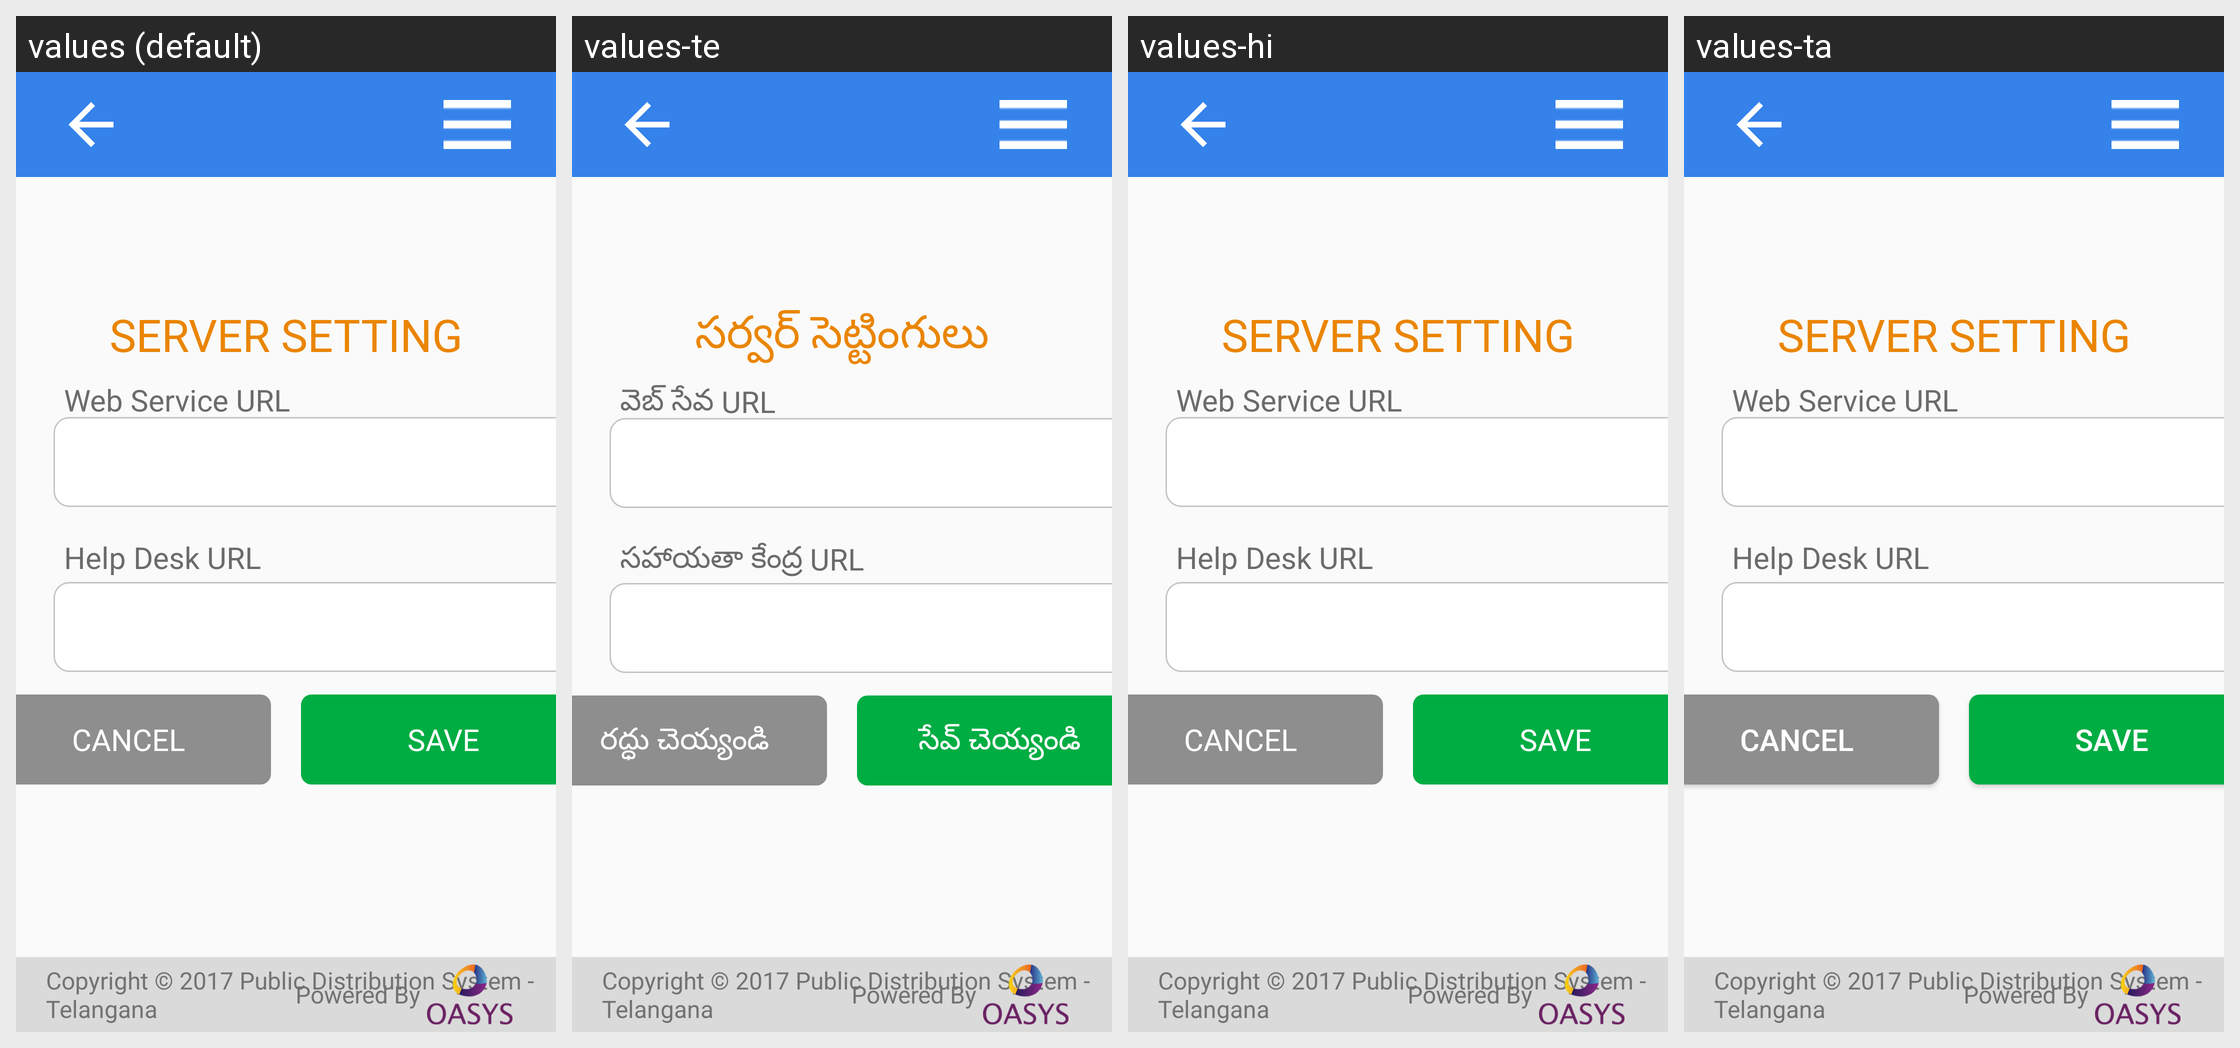

For this localized Android screen grid, give each drawn string resource with its value in every locale shown.
Android screen res/layout/activity_tg_server_settings.xml rendered under 4 locales, left to right: values (default), values-te, values-hi, values-ta. Device: Nexus 5 (rendered at 1080×1920; each locale shown at half size, 540×960, under a caption strip naming it); theme AppTheme.
Strings drawn on this screen, with the default value and each locale's value (text and hints the layout hard-codes, and strings that could not be matched under every locale, appear in the picture but are not listed):

server_setting
  values: SERVER SETTING
  values-te: సర్వర్ సెట్టింగులు
  values-hi: SERVER SETTING  [not translated; the default value is used]
  values-ta: SERVER SETTING  [not translated; the default value is used]

webservice_url
  values: Web Service URL
  values-te: వెబ్ సేవ URL
  values-hi: Web Service URL  [not translated; the default value is used]
  values-ta: Web Service URL  [not translated; the default value is used]

help_desk_url
  values: Help Desk URL
  values-te: సహాయతా కేంద్ర URL
  values-hi: Help Desk URL  [not translated; the default value is used]
  values-ta: Help Desk URL  [not translated; the default value is used]

cancelCaps
  values: CANCEL
  values-te: రద్ధు చెయ్యండి
  values-hi: CANCEL  [not translated; the default value is used]
  values-ta: CANCEL  [not translated; the default value is used]

saveCaps
  values: SAVE
  values-te: సేవ్ చెయ్యండి
  values-hi: SAVE  [not translated; the default value is used]
  values-ta: SAVE  [not translated; the default value is used]

loginPageCopyright1
  values: Copyright © 2017 Public Distribution System - Telangana
  values-te: Copyright © 2017 Public Distribution System - Telangana
  values-hi: Copyright © 2017 Public Distribution System - Telangana  [not translated; the default value is used]
  values-ta: Copyright © 2017 Public Distribution System - Telangana  [not translated; the default value is used]

Powered_By
  values: Powered By
  values-te: Powered By
  values-hi: Powered By  [not translated; the default value is used]
  values-ta: Powered By  [not translated; the default value is used]
